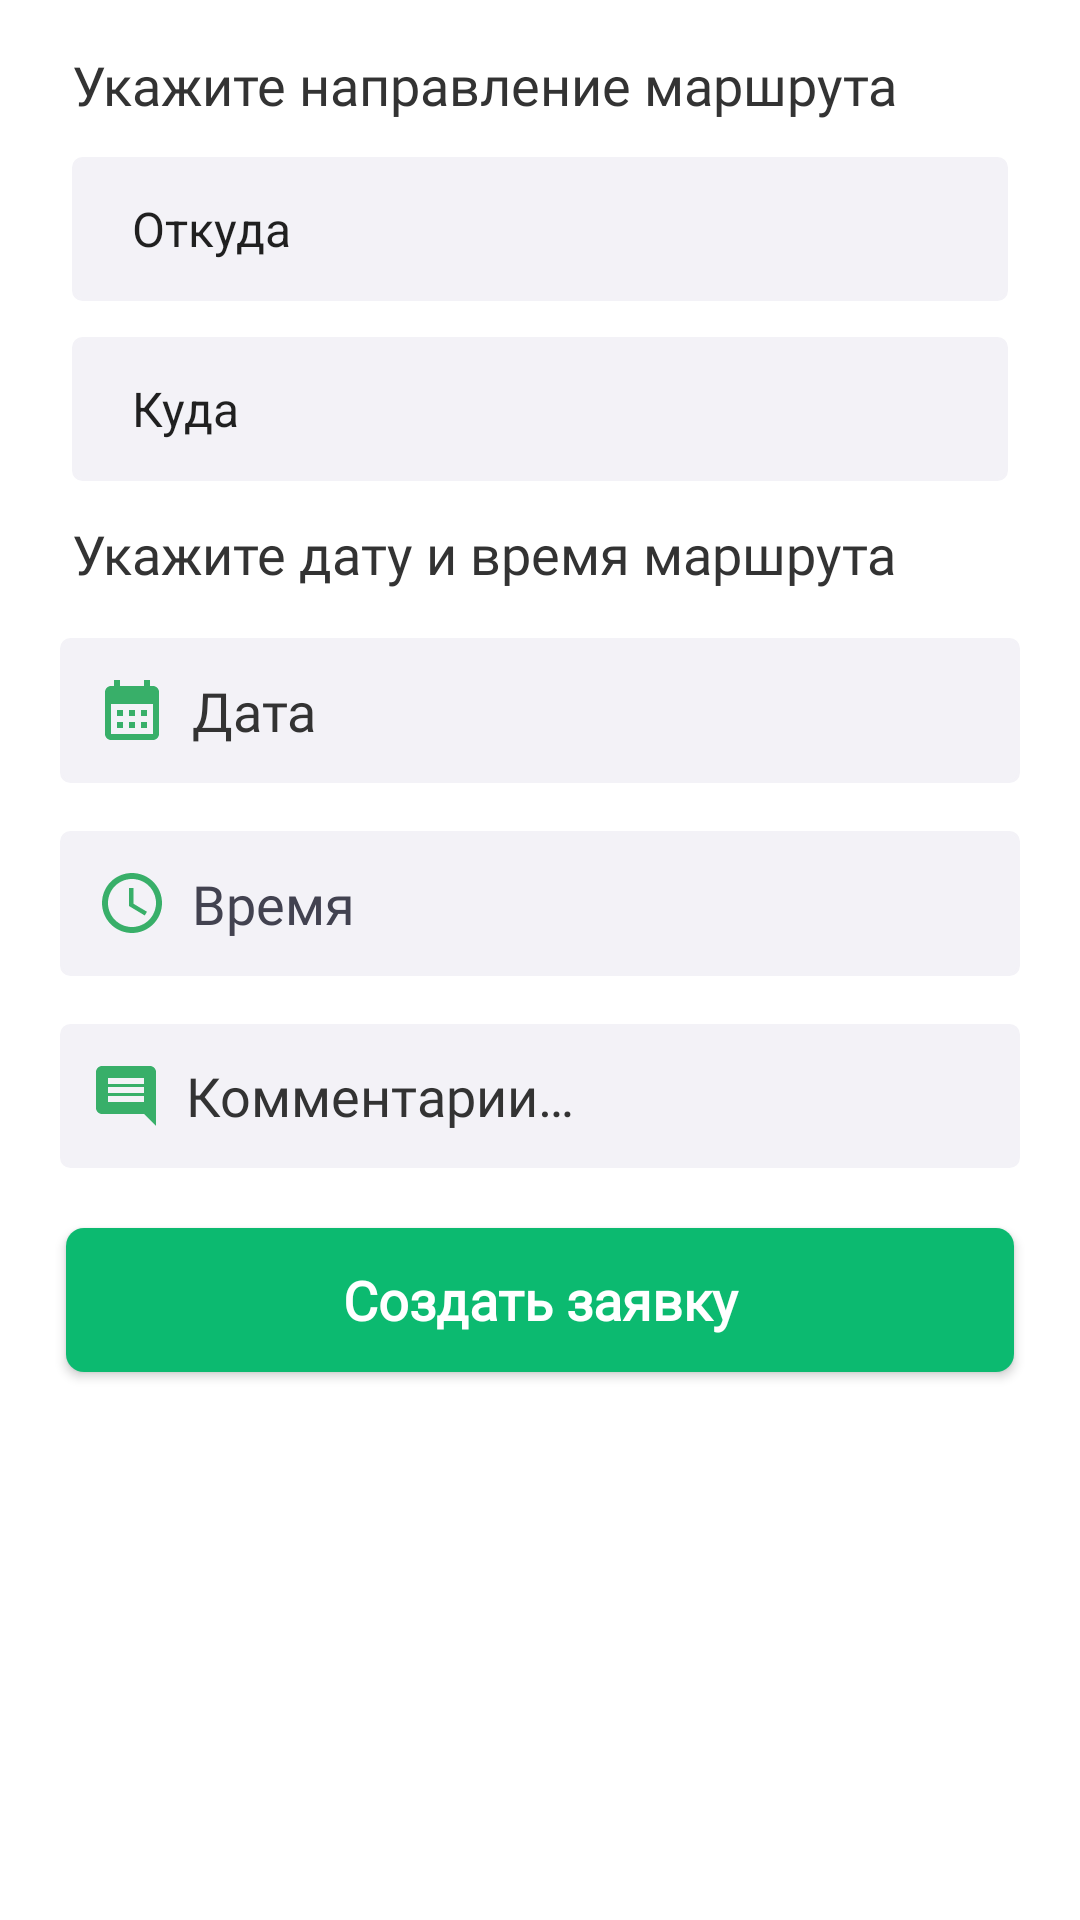

Here is an Android app screen rendered from its layout file. Give the layout XML and the strings, colors and styles it references.
<!-- AndroidManifest.xml: application theme Theme.Hamsafar -->
<!-- res/layout/fragment_creat_p.xml -->
<?xml version="1.0" encoding="utf-8"?>
<androidx.constraintlayout.widget.ConstraintLayout xmlns:android="http://schemas.android.com/apk/res/android"
    xmlns:app="http://schemas.android.com/apk/res-auto"
    xmlns:tools="http://schemas.android.com/tools"
    android:layout_width="match_parent"
    android:layout_height="match_parent"
    tools:context=".activity.fragments.CreatPFragment">

    <ScrollView
        android:id="@+id/scrollView2"
        android:layout_width="match_parent"
        android:layout_height="match_parent"
        android:scrollbars="none"
        app:layout_constraintEnd_toEndOf="parent"
        app:layout_constraintStart_toStartOf="parent">

        <androidx.constraintlayout.widget.ConstraintLayout
            android:layout_width="match_parent"
            android:layout_height="match_parent">

            <TextView
                android:id="@+id/textView6"
                style="@style/textViewDiv"
                android:text="@string/textEditCreat"
                android:layout_marginTop="16dp"
                app:layout_constraintEnd_toEndOf="parent"
                app:layout_constraintStart_toStartOf="parent"
                app:layout_constraintTop_toTopOf="parent" />

            <Spinner
                android:id="@+id/spinnerStartTripP"
                style="@style/spinnerTheam"
                android:layout_marginBottom="12dp"
                android:entries="@array/townList"
                app:layout_constraintStart_toStartOf="parent"
                app:layout_constraintTop_toBottomOf="@+id/textView6"
                app:layout_constraintVertical_bias="1.0" />

            <Spinner
                android:id="@+id/spinnerEndTripP"
                style="@style/spinnerTheam"
                android:layout_marginBottom="12dp"
                android:entries="@array/townListEnd"
                app:layout_constraintStart_toStartOf="parent"
                app:layout_constraintTop_toBottomOf="@+id/spinnerStartTripP"
                app:layout_constraintVertical_bias="1.0" />

            <TextView
                android:id="@+id/textView5"
                style="@style/textViewDiv"
                android:layout_marginTop="12dp"
                android:text="@string/textEditCreatTrip"
                app:layout_constraintEnd_toEndOf="parent"
                app:layout_constraintStart_toStartOf="parent"
                app:layout_constraintTop_toBottomOf="@+id/spinnerEndTripP" />

            <TextView
                android:id="@+id/editTextDateP"
                style="@style/editText"
                android:drawableLeft="@drawable/ic_baseline_calendar_month_24"
                android:ems="10"
                android:padding="12dp"
                android:textSize="18dp"
                android:hint="@string/editDate"
                android:clickable="true"
                app:layout_constraintEnd_toEndOf="parent"
                app:layout_constraintStart_toStartOf="parent"
                app:layout_constraintTop_toBottomOf="@+id/textView5" />

            <TextView
                android:id="@+id/editTextTimeP"
                style="@style/editText"
                android:drawableLeft="@drawable/ic_baseline_access_time_24"
                android:ems="10"
                android:padding="12dp"
                android:textSize="18dp"
                android:text="@string/editTime"
                android:textColor="@color/colorBold"
                android:clickable="true"
                app:layout_constraintEnd_toEndOf="parent"
                app:layout_constraintStart_toStartOf="parent"
                app:layout_constraintTop_toBottomOf="@+id/editTextDateP" />

            <EditText
                android:id="@+id/editTextCommentP"
                style="@style/editText"
                android:drawableLeft="@drawable/baseline_insert_comment_24"
                android:ems="10"
                android:hint="@string/editComments"
                android:inputType="text"
                app:layout_constraintEnd_toEndOf="parent"
                app:layout_constraintStart_toStartOf="parent"
                app:layout_constraintTop_toBottomOf="@+id/editTextTimeP" />

            <Button
                android:id="@+id/creatTripP"
                style="@style/buttonThemesGreen"
                android:text="@string/buttonTripCreat"
                app:layout_constraintEnd_toEndOf="parent"
                app:layout_constraintStart_toStartOf="parent"
                app:layout_constraintTop_toBottomOf="@+id/editTextCommentP"
                tools:ignore="DuplicateSpeakableTextCheck" />


            <ProgressBar
                android:id="@+id/progressBarPostP"
                style="?android:attr/progressBarStyle"
                android:layout_width="wrap_content"
                android:layout_height="wrap_content"
                android:visibility="invisible"
                app:layout_constraintEnd_toEndOf="@+id/creatTripP"
                app:layout_constraintStart_toStartOf="@+id/creatTripP"
                app:layout_constraintTop_toBottomOf="@+id/creatTripP" />



        </androidx.constraintlayout.widget.ConstraintLayout>

    </ScrollView>

</androidx.constraintlayout.widget.ConstraintLayout>
<!-- resources referenced by this layout -->
<resources>
  <color name="colorBold">#424250</color>
  <!-- drawable baseline_insert_comment_24 (drawable) -->
  <vector android:autoMirrored="true" android:height="24dp"
      android:tint="#38AF69" android:viewportHeight="24"
      android:viewportWidth="24" android:width="24dp" xmlns:android="http://schemas.android.com/apk/res/android">
      <path android:fillColor="@android:color/white" android:pathData="M20,2L4,2c-1.1,0 -2,0.9 -2,2v12c0,1.1 0.9,2 2,2h14l4,4L22,4c0,-1.1 -0.9,-2 -2,-2zM18,14L6,14v-2h12v2zM18,11L6,11L6,9h12v2zM18,8L6,8L6,6h12v2z"/>
  </vector>
  <!-- drawable ic_baseline_access_time_24 (drawable) -->
  <vector android:height="24dp" android:tint="#38AF69"
      android:viewportHeight="24" android:viewportWidth="24"
      android:width="24dp" xmlns:android="http://schemas.android.com/apk/res/android">
      <path android:fillColor="@android:color/white" android:pathData="M11.99,2C6.47,2 2,6.48 2,12s4.47,10 9.99,10C17.52,22 22,17.52 22,12S17.52,2 11.99,2zM12,20c-4.42,0 -8,-3.58 -8,-8s3.58,-8 8,-8 8,3.58 8,8 -3.58,8 -8,8z"/>
      <path android:fillColor="@android:color/white" android:pathData="M12.5,7H11v6l5.25,3.15 0.75,-1.23 -4.5,-2.67z"/>
  </vector>
  <!-- drawable ic_baseline_calendar_month_24 (drawable) -->
  <vector android:height="24dp" android:tint="#38AF69"
      android:viewportHeight="24" android:viewportWidth="24"
      android:width="24dp" xmlns:android="http://schemas.android.com/apk/res/android">
      <path android:fillColor="@android:color/white" android:pathData="M19,4h-1V2h-2v2H8V2H6v2H5C3.89,4 3.01,4.9 3.01,6L3,20c0,1.1 0.89,2 2,2h14c1.1,0 2,-0.9 2,-2V6C21,4.9 20.1,4 19,4zM19,20H5V10h14V20zM9,14H7v-2h2V14zM13,14h-2v-2h2V14zM17,14h-2v-2h2V14zM9,18H7v-2h2V18zM13,18h-2v-2h2V18zM17,18h-2v-2h2V18z"/>
  </vector>
  <string name="buttonTripCreat">Создать заявку</string>
  <string name="editComments">Комментарии…</string>
  <string name="editDate">Дата</string>
  <string name="editTime">Время</string>
  <string name="textEditCreat">Укажите направление маршрута</string>
  <string name="textEditCreatTrip">Укажите дату и время маршрута</string>
  <style name="textViewDiv">
          <item name="android:layout_width">match_parent</item>
          <item name="android:layout_height">wrap_content</item>
          <item name="android:layout_marginStart">24dp</item>
          <item name="android:layout_marginEnd">24dp</item>
          <item name="android:fontFamily">@font/play</item>
          <item name="android:textColor">@color/colorText</item>
          <item name="android:textSize">18sp</item>
      </style>
  <style name="Theme.Hamsafar" parent="Theme.MaterialComponents.Light.NoActionBar">
          
          <item name="colorPrimary">@color/colorPrimary</item>
          <item name="colorPrimaryVariant">@color/colorPrimaryDark</item>
          <item name="colorOnPrimary">@color/colorWhite</item>
          
          <item name="colorSecondary">@color/colorPrimary</item>
          <item name="colorSecondaryVariant">@color/colorPrimary</item>
          <item name="colorOnSecondary">@color/colorBold</item>
          
          <item name="android:statusBarColor" tools:targetApi="l">?attr/colorPrimary</item>
          
  
          
      </style>
  <color name="colorWhite">#fff</color>
  <!-- drawable btn_style (drawable) -->
  <?xml version="1.0" encoding="utf-8"?>
  <shape xmlns:android="http://schemas.android.com/apk/res/android">
  
  
      <solid android:color="@color/colorPrimary" />
      <corners android:radius="6dp" />
  
  
  </shape>
  <!-- drawable edit_text_input (drawable) -->
  <selector xmlns:android="http://schemas.android.com/apk/res/android">
      <item>
          <shape>
              <stroke android:color="@color/colorBG" android:width="1dp"/>
              <corners android:radius="3dp"/>
              <solid android:color="@color/colorBG"/>
          </shape>
      </item>
  </selector>
  <color name="colorText">#333333</color>
  <color name="colorPrimary">#0cba70</color>
  <color name="colorPrimaryDark">#0cba70</color>
  <color name="colorBG">#f3f2f7</color>
</resources>
